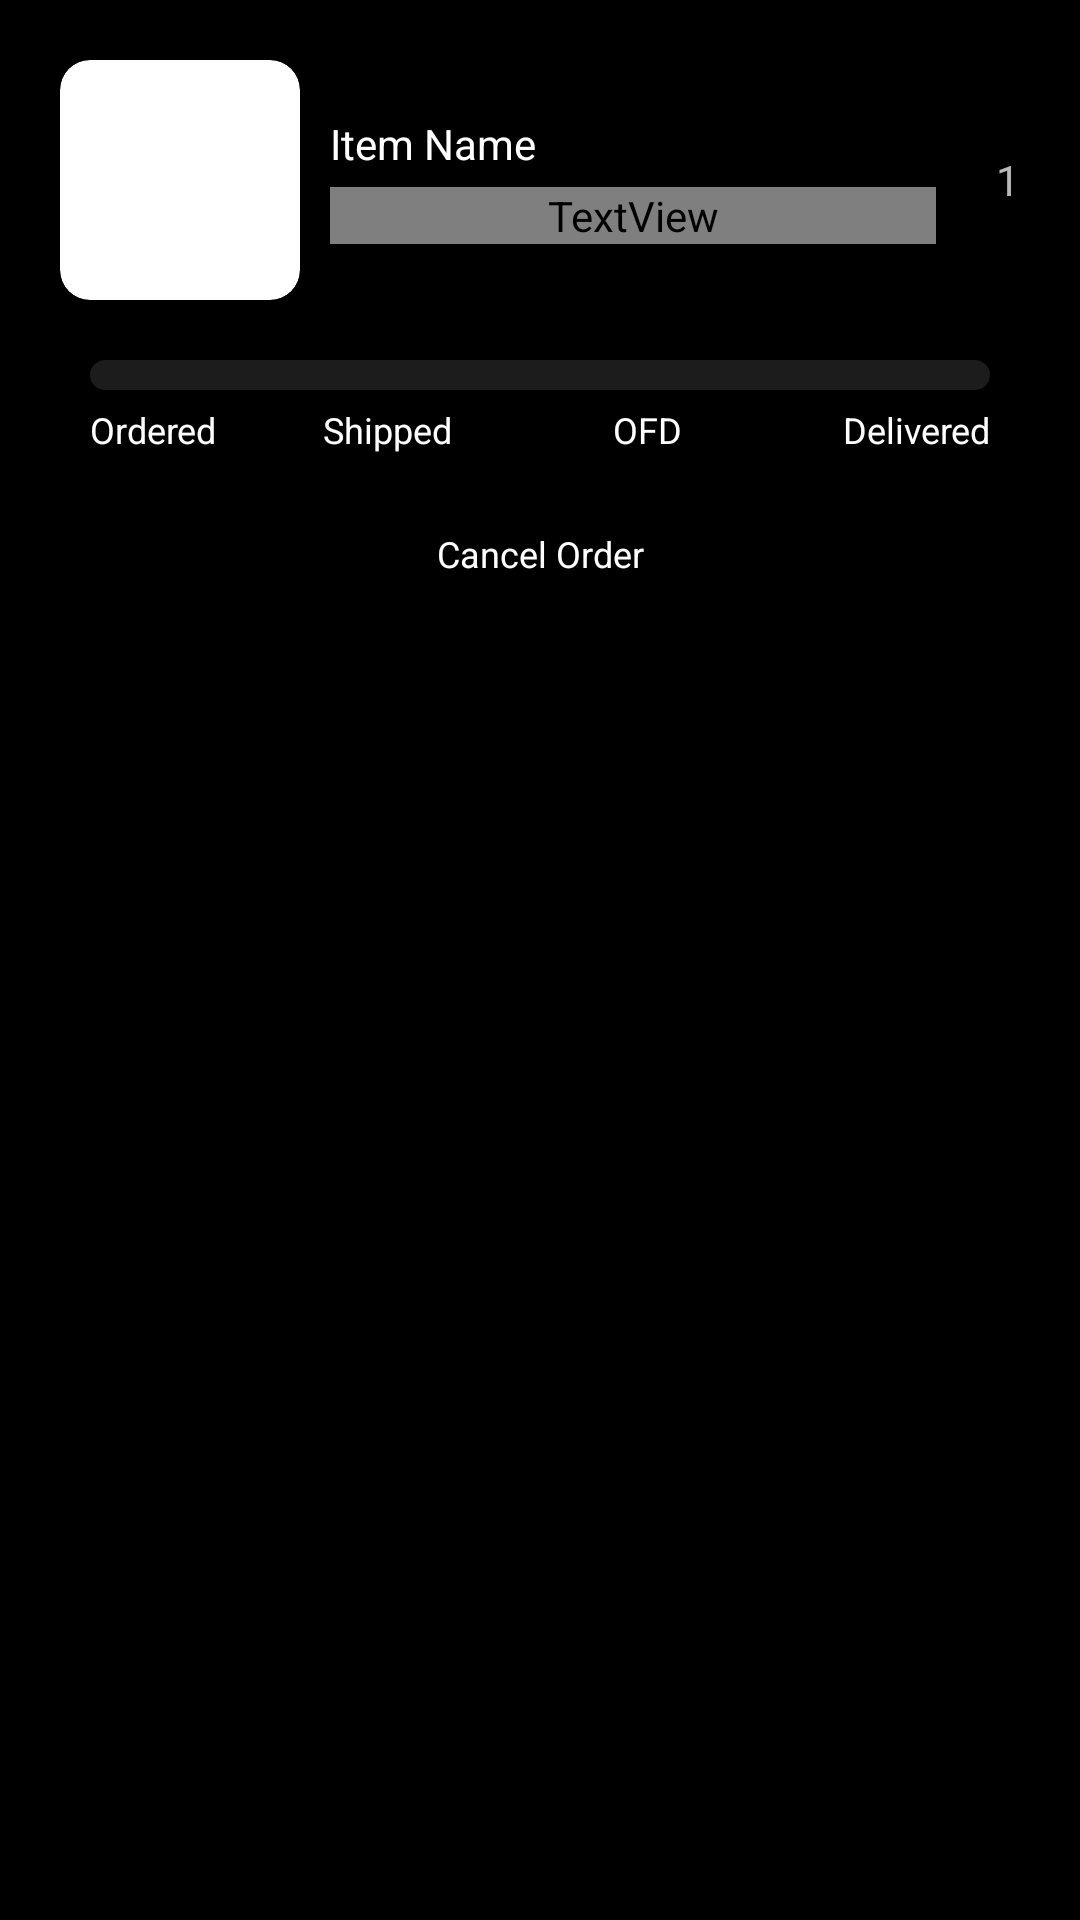

The Android layout XML behind this screen, and the referenced resources:
<!-- AndroidManifest.xml: application theme Theme.Furniture -->
<!-- res/layout/order_item_layout.xml -->
<?xml version="1.0" encoding="utf-8"?>
<LinearLayout xmlns:android="http://schemas.android.com/apk/res/android"
    xmlns:app="http://schemas.android.com/apk/res-auto"
    android:orientation="vertical"
    android:layout_width="match_parent"
    android:background="#000000"
    android:padding="10dp"
    android:id="@+id/parent"
    android:layout_marginBottom="15dp"
    android:layout_height="wrap_content">

    <LinearLayout
        android:layout_width="match_parent"
        android:layout_height="wrap_content"
        android:orientation="horizontal">

        <androidx.cardview.widget.CardView
            android:layout_width="80dp"
            android:layout_height="80dp"
            android:layout_margin="10dp"
            app:cardCornerRadius="10dp">
            <ImageView
                android:id="@+id/itemImage"
                android:layout_width="match_parent"
                android:scaleType="centerCrop"
                android:layout_height="match_parent"/>
        </androidx.cardview.widget.CardView>


        <LinearLayout
            android:id="@+id/shiftPage"
            android:layout_width="wrap_content"
            android:layout_height="match_parent"
            android:gravity="center"
            android:layout_weight="1"
            android:layout_marginRight="10dp"
            android:orientation="vertical">
            <TextView
                android:id="@+id/itemName"
                android:layout_width="match_parent"
                android:layout_height="wrap_content"
                android:maxLines="2"
                android:text="Item Name"
                android:textColor="#FFFFFF"/>

            <TextView
                android:id="@+id/itemPrice"
                android:layout_width="match_parent"
                android:layout_height="wrap_content"
                android:text="0000"
                android:textSize="24dp"
                android:layout_marginTop="5dp"
                android:textColor="@color/ic_launcher_background"/>
        </LinearLayout>

        <TextView
            android:id="@+id/noOfItem"
            android:layout_width="wrap_content"
            android:layout_height="wrap_content"
            android:layout_gravity="center"
            android:paddingHorizontal="10dp"
            android:textColor="#B8B8B8"
            android:text="1"/>

    </LinearLayout>

    <ProgressBar
        android:id="@+id/progressBar"
        android:layout_marginHorizontal="20dp"
        android:layout_marginTop="10dp"
        android:layout_marginBottom="5dp"
        style="?android:attr/progressBarStyleHorizontal"
        android:layout_width="match_parent"
        android:progressDrawable="@drawable/custom_progress_bar"
        android:layout_height="10dp" />

    <LinearLayout
        android:id="@+id/ll"
        android:layout_width="match_parent"
        android:layout_height="wrap_content"
        android:layout_marginHorizontal="20dp"
        android:layout_marginBottom="5dp"
        android:orientation="horizontal">
        <TextView
            android:text="Ordered"
            android:textColor="@color/white"
            android:layout_width="wrap_content"
            android:layout_weight="1"
            android:textSize="12dp"
            android:layout_height="wrap_content"/>
        <TextView
            android:textSize="12dp"
            android:text="Shipped"
            android:textColor="@color/white"
            android:layout_width="wrap_content"
            android:layout_weight="1"
            android:layout_height="wrap_content"/>
        <TextView
            android:textSize="12dp"
            android:text="OFD"
            android:layout_weight="1"
            android:textColor="@color/white"
            android:gravity="center"
            android:layout_width="wrap_content"
            android:layout_height="wrap_content"/>
        <TextView
            android:textSize="12dp"
            android:text="Delivered"
            android:layout_weight="1"
            android:textColor="@color/white"
            android:gravity="end"
            android:layout_width="wrap_content"
            android:layout_height="wrap_content"/>
    </LinearLayout>

    <TextView
        android:id="@+id/cancel_state"
        android:layout_width="match_parent"
        android:layout_height="wrap_content"
        android:text="Order cancelled by "
        android:textColor="#E1E1E1"
        android:visibility="gone"
        android:gravity="center_vertical"
        android:layout_marginHorizontal="20dp"
        android:drawablePadding="6dp"
        android:layout_marginVertical="10dp"
        android:drawableLeft="@drawable/ic_round_cancel_24"/>

    <LinearLayout
        android:layout_width="match_parent"
        android:layout_height="wrap_content"
        android:layout_marginTop="10dp"
        android:orientation="horizontal">
        <TextView
            android:id="@+id/returnItem"
            android:layout_width="wrap_content"
            android:layout_height="wrap_content"
            android:layout_weight="1"
            android:textColor="@color/white"
            android:textSize="12dp"
            android:padding="10dp"
            android:visibility="gone"
            android:gravity="center"
            android:text="Return item"/>
        <TextView
            android:id="@+id/cancelOrder"
            android:gravity="center"
            android:textSize="12dp"
            android:padding="10dp"
            android:textColor="@color/white"
            android:layout_width="wrap_content"
            android:layout_height="wrap_content"
            android:layout_weight="1"
            android:text="Cancel Order"/>
    </LinearLayout>
</LinearLayout>
<!-- resources referenced by this layout -->
<resources>
  <!-- drawable custom_progress_bar (drawable) -->
  <?xml version="1.0" encoding="UTF-8"?>
  <layer-list
      xmlns:android="http://schemas.android.com/apk/res/android">
      <item
          android:id="@android:id/background">
          <shape>
              <corners
                  android:radius="10dp" />
              <solid android:color="#1C1C1C"/>
          </shape>
      </item>
      <item
          android:id="@android:id/progress">
          <clip>
              <shape>
                  <corners
                      android:radius="10dp" />
                  <gradient
                      android:startColor="#59FF00"
                      android:endColor="#008EFF"
                      android:angle="45" />
              </shape>
          </clip>
      </item>
  </layer-list>
  <!-- drawable ic_round_cancel_24 (drawable) -->
  <vector android:height="24dp" android:tint="#FF0000"
      android:viewportHeight="24" android:viewportWidth="24"
      android:width="24dp" xmlns:android="http://schemas.android.com/apk/res/android">
      <path android:fillColor="@android:color/white" android:pathData="M12,2C6.47,2 2,6.47 2,12s4.47,10 10,10 10,-4.47 10,-10S17.53,2 12,2zM16.3,16.3c-0.39,0.39 -1.02,0.39 -1.41,0L12,13.41 9.11,16.3c-0.39,0.39 -1.02,0.39 -1.41,0 -0.39,-0.39 -0.39,-1.02 0,-1.41L10.59,12 7.7,9.11c-0.39,-0.39 -0.39,-1.02 0,-1.41 0.39,-0.39 1.02,-0.39 1.41,0L12,10.59l2.89,-2.89c0.39,-0.39 1.02,-0.39 1.41,0 0.39,0.39 0.39,1.02 0,1.41L13.41,12l2.89,2.89c0.38,0.38 0.38,1.02 0,1.41z"/>
  </vector>
  <style name="Theme.Furniture" parent="Theme.AppCompat.Light.NoActionBar">
          <item name="colorPrimary">#000000</item>
          <item name="colorPrimaryDark">#000000</item>
          <item name="colorAccent">#A6FF00</item>
          <item name="android:navigationBarColor">#000000</item>
          <item name="android:windowLightStatusBar">false</item>
          <item name="statusBarBackground">#000000</item>
          <item name="android:windowContentTransitions">true</item>
          <item name="android:windowDrawsSystemBarBackgrounds">true</item>
          <item name="android:windowTranslucentNavigation">false</item>
          <item name="android:windowActivityTransitions">true</item>
          <item name="android:windowAnimationStyle">@style/CustomActivityAnimation</item>
      </style>
  <style name="CustomActivityAnimation" parent="@android:style/Animation.Activity">
          <item name="android:activityOpenEnterAnimation">@anim/slide_in_right</item>
          <item name="android:activityOpenExitAnimation">@anim/slide_out_left</item>
          <item name="android:activityCloseEnterAnimation">@anim/slide_in_left</item>
          <item name="android:activityCloseExitAnimation">@anim/slide_out_right</item>
      </style>
  <!-- not gathered from this repository: default colours our renderer supplied (Android Studio template values) -->
  <color name="white">#FFFFFFFF</color>
</resources>
